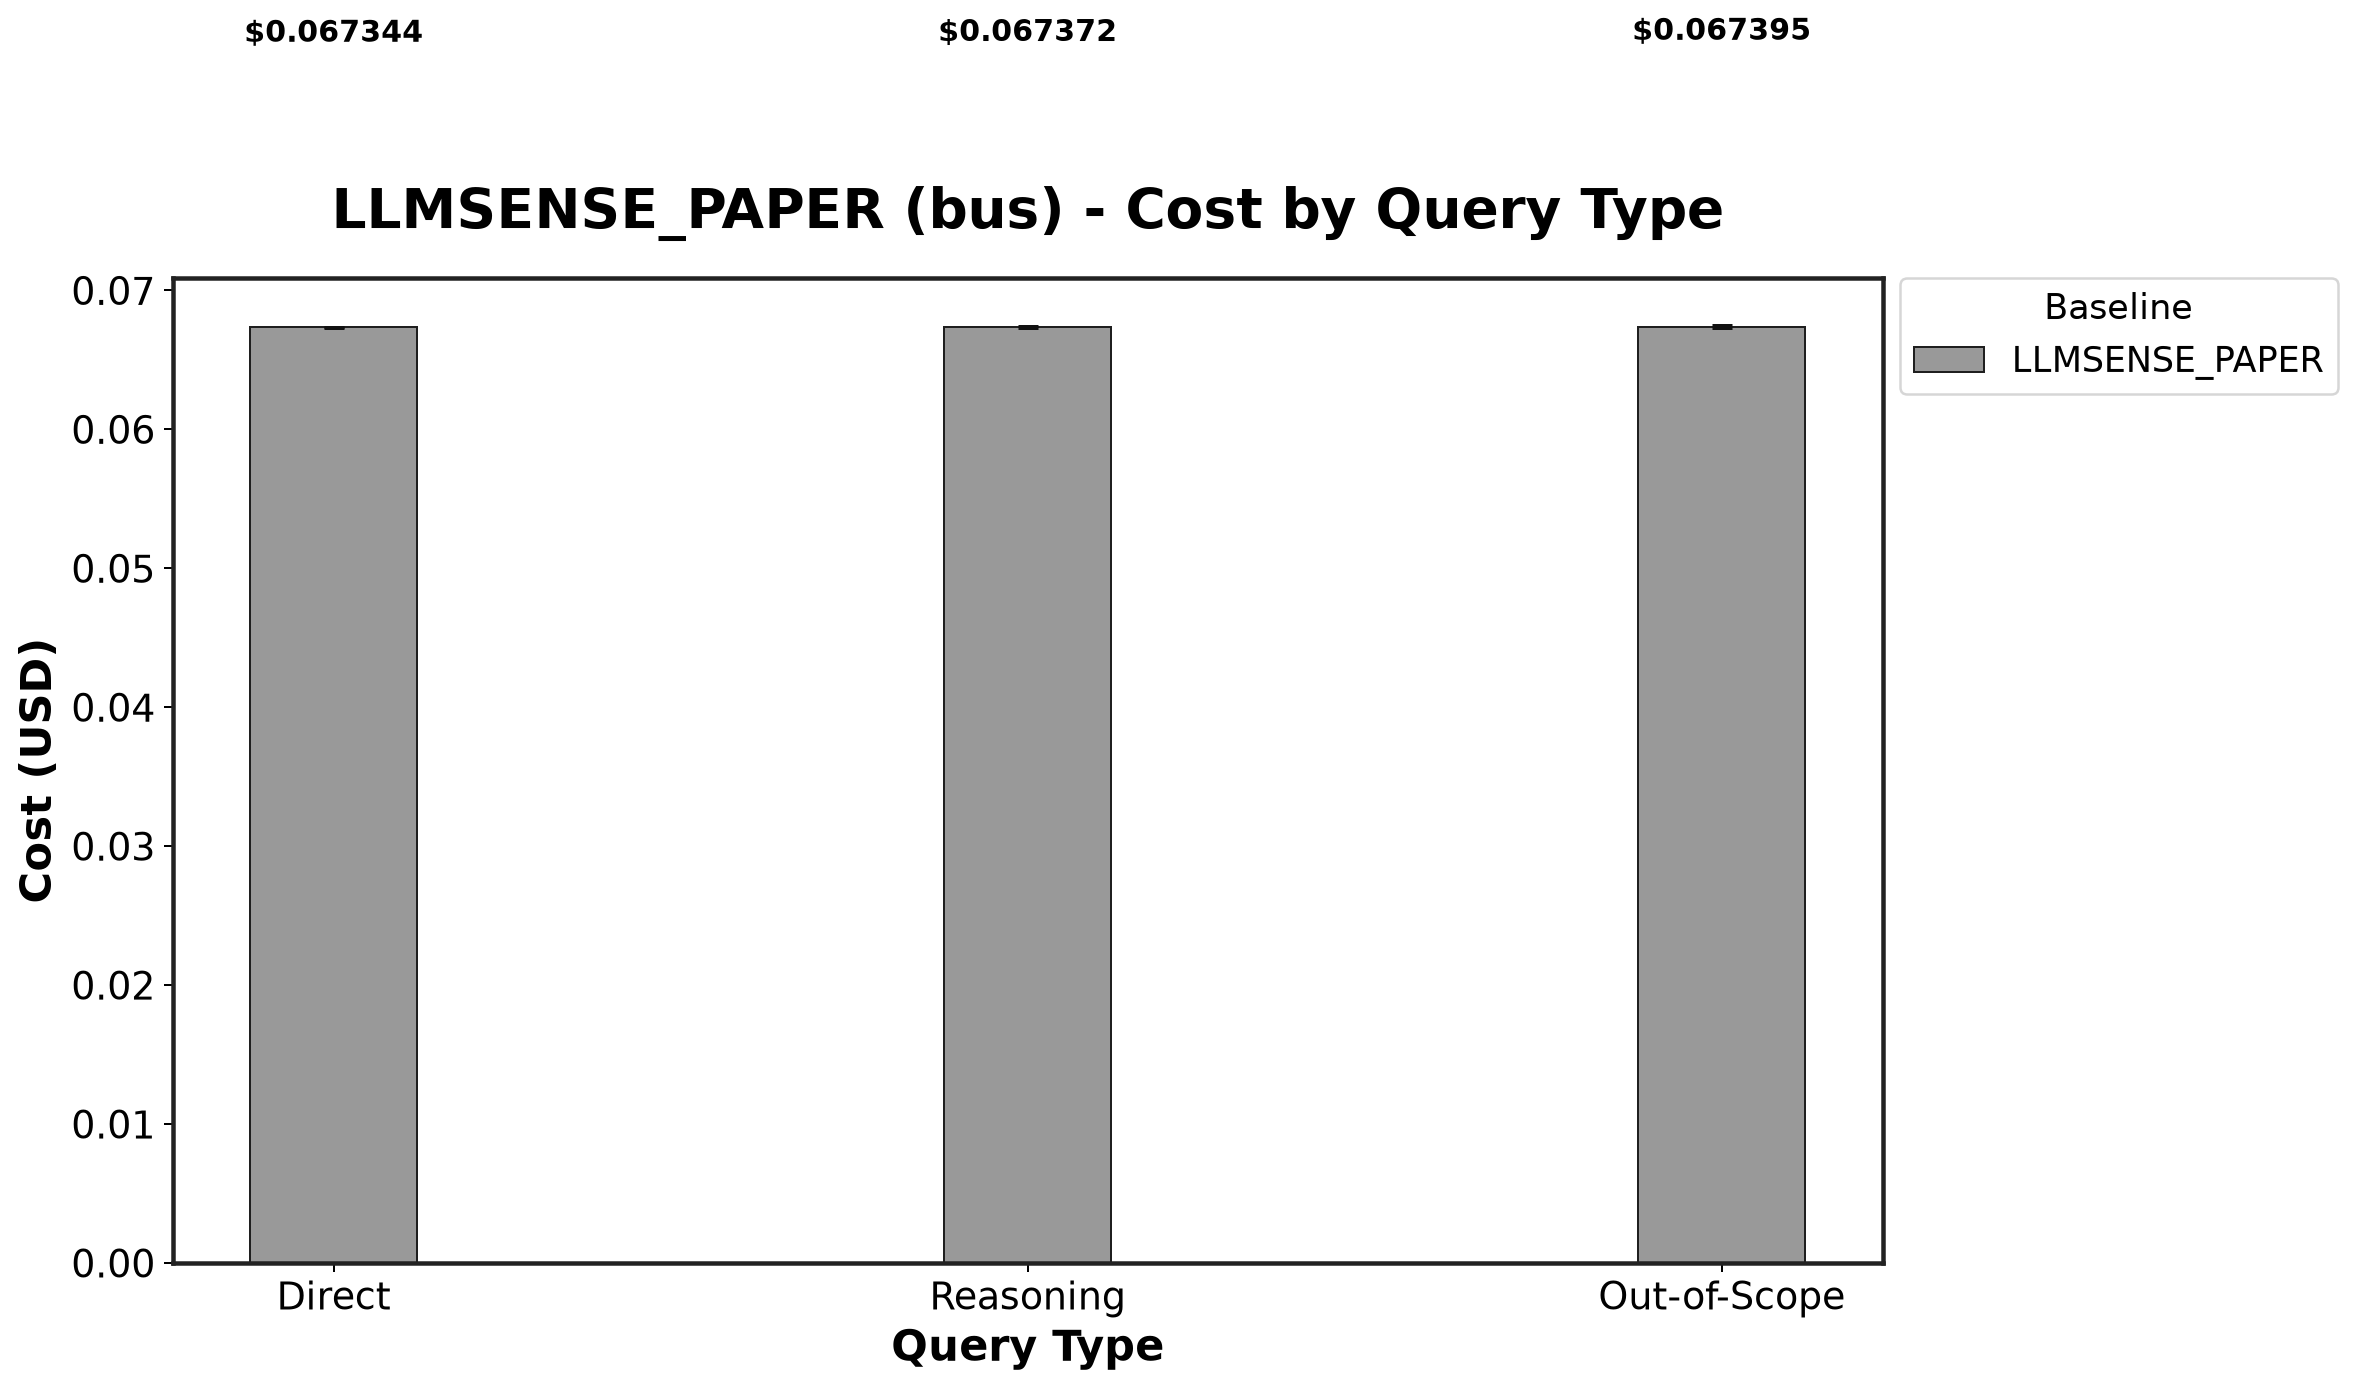

The table this chart was drawn from, first rows:
Baseline, Direct_mean, Direct_std, Reasoning_mean, Reasoning_std, Out-of-Scope_mean, Out-of-Scope_std
LLMSENSE_PAPER, 0.06734, 3.0838169023978657e-05, 0.06737, 5.947457865550241e-05, 0.06739, 0.0001208
